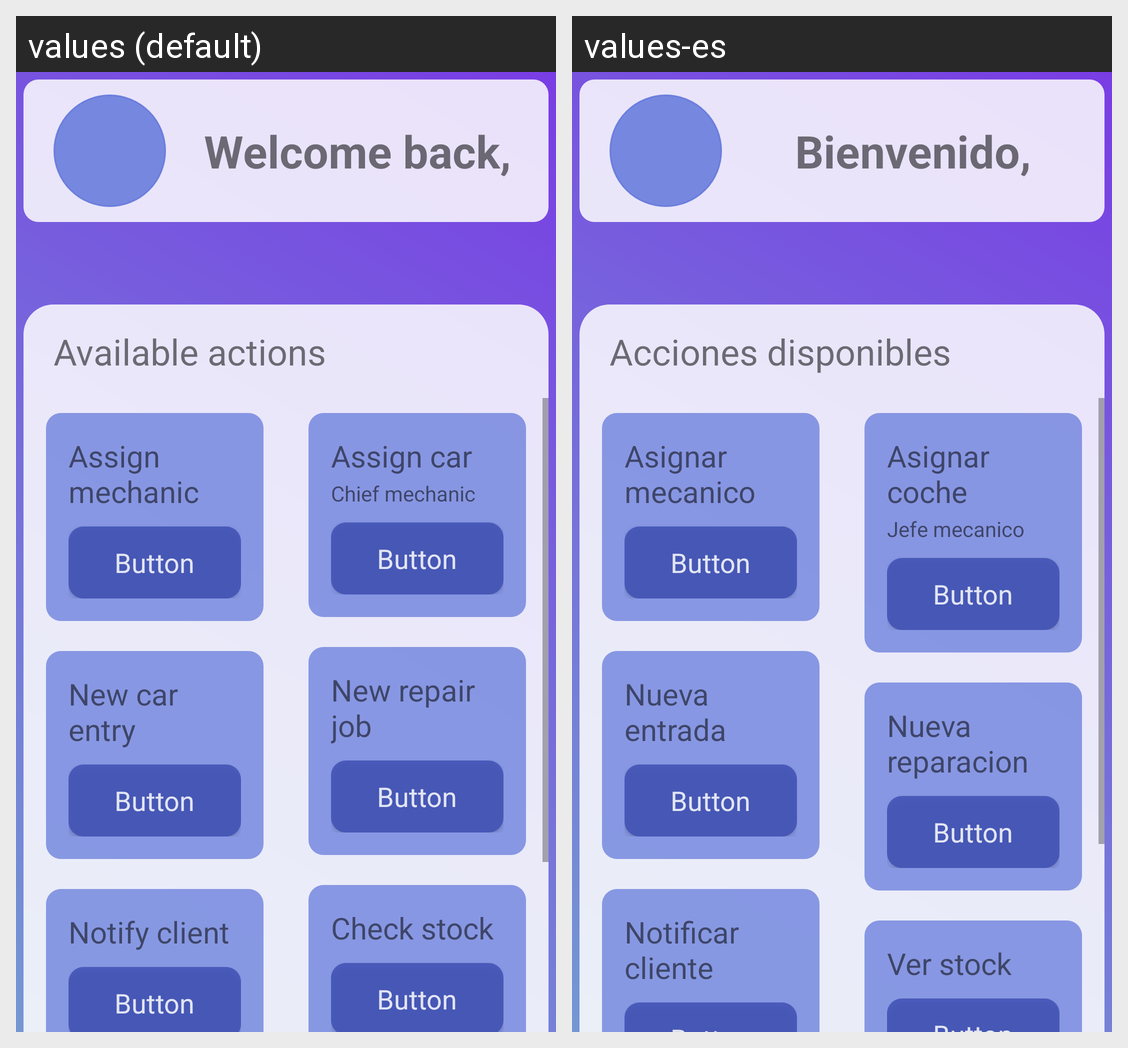

Translations of the strings shown on this Android screen, per locale in the grid:
Android screen res/layout/activity_administrative_main_page.xml rendered under 2 locales, left to right: values (default), values-es. Device: Nexus 5 (rendered at 1080×1920; each locale shown at half size, 540×960, under a caption strip naming it); theme Theme.GestionTaller.
Strings drawn on this screen, with the default value and each locale's value (text and hints the layout hard-codes, and strings that could not be matched under every locale, appear in the picture but are not listed):

greetings
  values: Welcome back,
  values-es: Bienvenido,

available_actions
  values: Available actions
  values-es: Acciones disponibles

assign_mechanic
  values: Assign mechanic
  values-es: Asignar mecanico

new_entry
  values: New car entry
  values-es: Nueva entrada

notify_client
  values: Notify client
  values-es: Notificar cliente

assign_car
  values: Assign car
  values-es: Asignar coche

chief_mechanic
  values: Chief mechanic
  values-es: Jefe mecanico

new_repair_job
  values: New repair job
  values-es: Nueva reparacion

check_stock
  values: Check stock
  values-es: Ver stock
